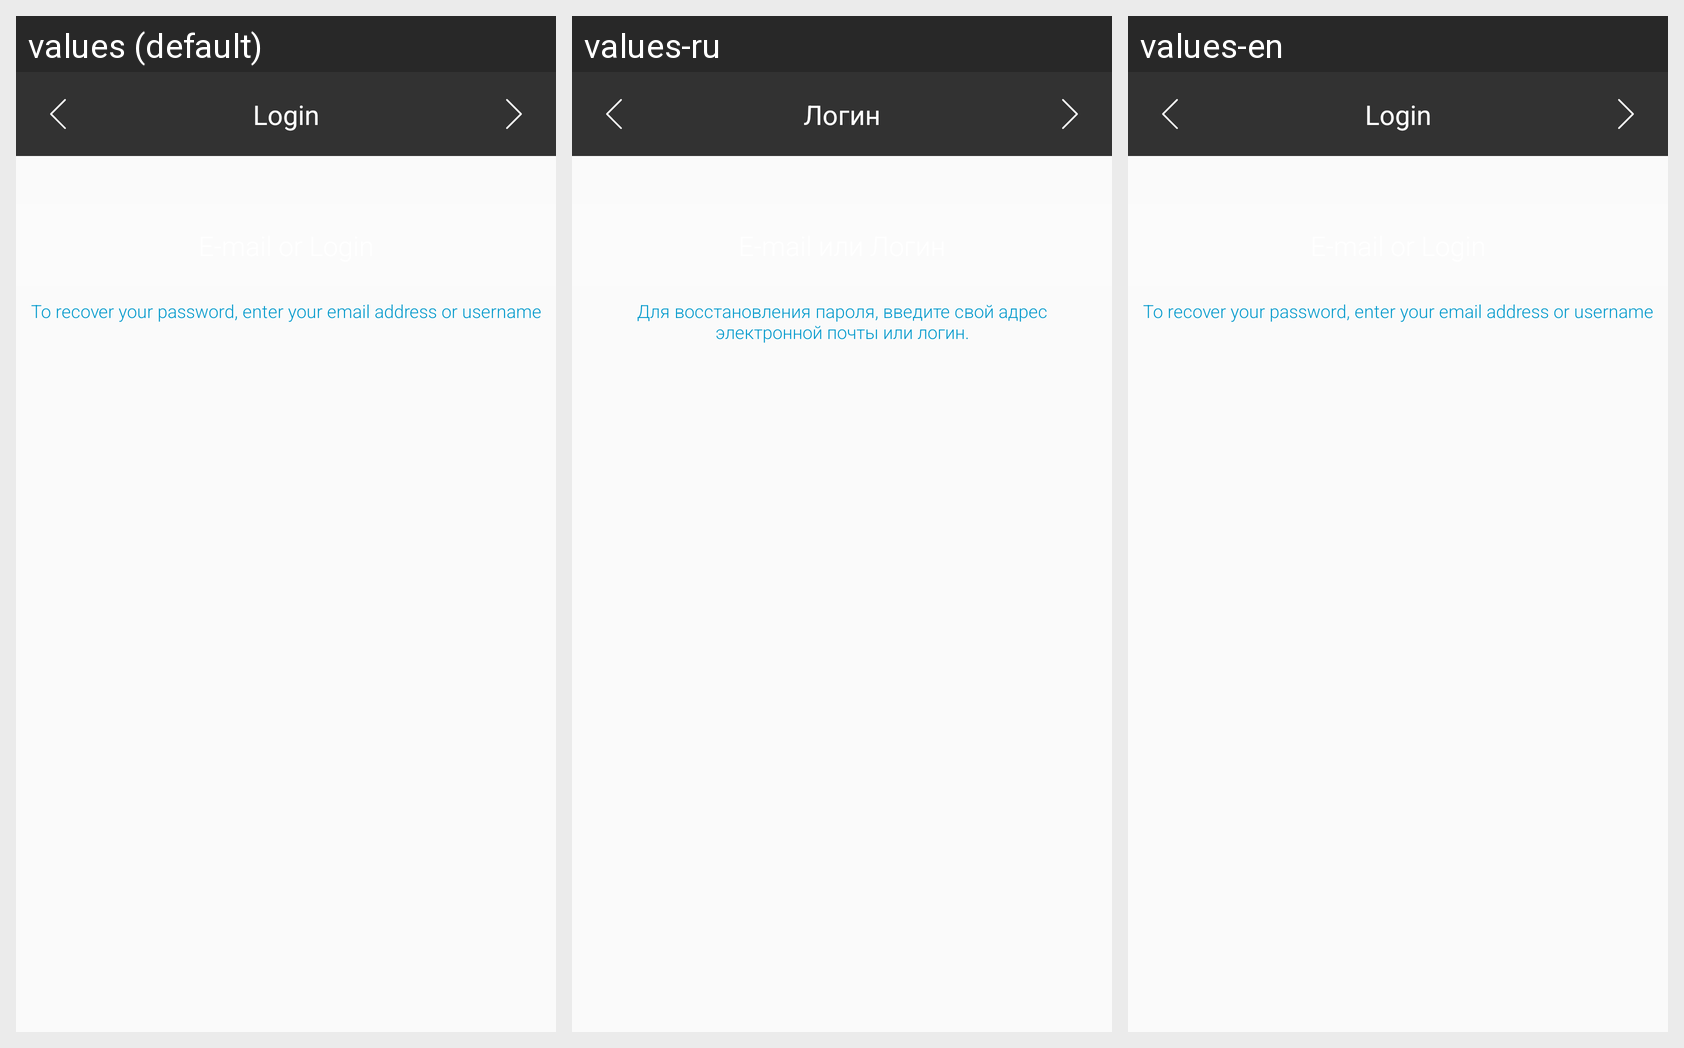

Translations of the strings shown on this Android screen, per locale in the grid:
Android screen res/layout/fragment_recovery_password_email.xml rendered under 3 locales, left to right: values (default), values-ru, values-en. Device: Nexus 5 (rendered at 1080×1920; each locale shown at half size, 540×960, under a caption strip naming it); theme AppTheme.
Strings drawn on this screen, with the default value and each locale's value (text and hints the layout hard-codes, and strings that could not be matched under every locale, appear in the picture but are not listed):

recovery_password_email
  values: To recover your password, enter your email address or username
  values-ru: Для восстановления пароля, введите свой адрес электронной почты или логин.
  values-en: To recover your password, enter your email address or username

sign_up_login
  values: Login
  values-ru: Логин
  values-en: Login
